Run: headless pygame with SDL's dummy video driver; simulated clock (each Clock.tick advances the game by its frame time, no real sleeping); random seed 0; keys injected as events and as key.get_pressed() state; no mouse input.
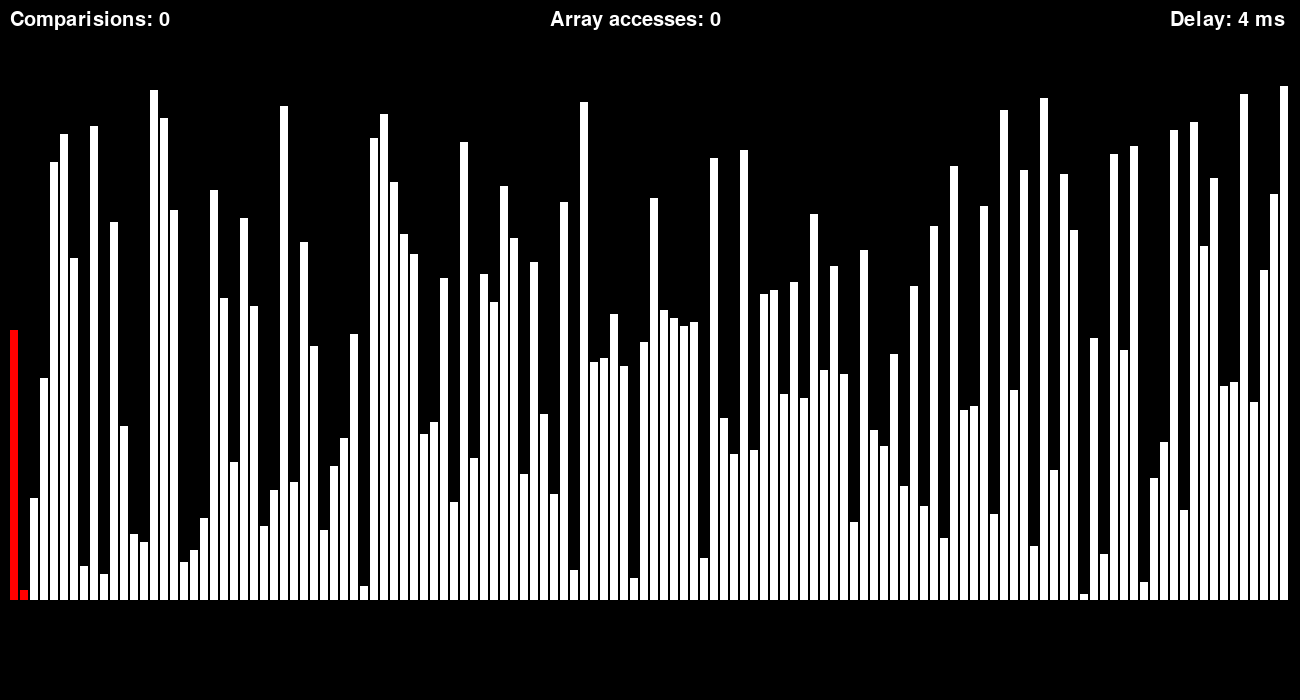
Frame 1 of 4 · flips 1–60 · no input
Frame 2 of 4 · flips 61–180 · tapped SPACE, RETURN · held RIGHT (→), D · screen unchanged from frame 1, image omitted
Frame 3 of 4 · flips 181–300 · held DOWN (↓), S · screen unchanged from frame 2, image omitted
Frame 4 of 4 · flips 301–420 · held LEFT (←), A, UP (↑), W · screen unchanged from frame 3, image omitted

The pygame program that drew these frames:

import random
from time import sleep
import pygame
import pygame.locals
from enum import Enum

# update_setting
clock = pygame.time.Clock()
FPS = 60

# init's
pygame.init()
pygame.font.init()

# define font
WHITE = (255, 255, 255)
sys_font = pygame.font.SysFont("Fixedsys", 30)

# size_screen
screen_width =  1300 # 1024 for column size = 2, size_array = 256
screen_height = 700 # 256 for height column

# screen_settings
screen = pygame.display.set_mode((screen_width, screen_height))
pygame.display.set_caption("Brick Ball Game")

# enum of sorting functions
class Sorting_Functions(Enum):
    BubbleSort = 1

# class Column
class Column(pygame.sprite.Sprite):
    def __init__(self, x, y, sizeX, sizeY, color):
        pygame.sprite.Sprite.__init__(self)
        self.image = pygame.Surface([sizeX, sizeY])
        self.image.fill(color)
        self.rect = self.image.get_rect()
        self.rect.bottomleft = [x, y]

# define group
column_group = pygame.sprite.Group()

# deifne methods
def Randomize():
    for i in range(128):
        array.append(i + 1)
    for i in range(128):
        index = random.randint(0, 127)
        second_index = random.randint(0, 127)
        array[index], array[second_index] = array[second_index], array[index]
    return array

def BubbleSort(unsorted_array, j):
    sort_array = unsorted_array 
    global step, max_step, comparisions, array_accesses, red_column
    if sort_array[j] > sort_array[j + 1]:
        sort_array[j], sort_array[j + 1] = sort_array[j + 1], sort_array[j]
        array_accesses += 1

    if step >= max_step:
        max_step -= 1
        step = -1
    
    print(j)
    #(winsound.Beep(int(sort_array[j]) * + 37, 400)
    comparisions += 1
    red_column = j

def DrawColumns(drawed_array):
    global column_group
    column_group = pygame.sprite.Group()
    array = drawed_array
    offset = 0
    index = 0
    global red_column
    for elem in array:
        if index != red_column and index != red_column + 1:
            col = Column(offset + 10, screen_height - 100, 8, elem * 4 + 2, (255, 255, 255))
        else:
            col = Column(offset + 10, screen_height - 100, 8, elem * 4 + 2, (255, 0, 0))
        column_group.add(col)
        offset += 10
        index += 1

# define variables
array = []
sorted = False
red_column = 0
step = -1
max_step = 126
comparisions = 0
array_accesses = 0
selected_sort = Sorting_Functions.BubbleSort
array = Randomize()

# first drawing and start programm
DrawColumns(array)
game_running = True
while game_running:

    clock.tick(FPS)

    screen.fill((0, 0, 0))

    comparision_text = sys_font.render(f"Comparisions: {comparisions}", True, WHITE)
    screen.blit(comparision_text, (10, 10))
    array_accesses_text = sys_font.render(f"Array accesses: {array_accesses}", True, WHITE)
    screen.blit(array_accesses_text, (550, 10))
    delay_text = sys_font.render("Delay: 4 ms", True, WHITE)
    screen.blit(delay_text, (1170, 10))

    DrawColumns(array)

    if max_step != 0 and selected_sort == 2:
        print(max_step)
        print(step)
        step += 1
        BubbleSort(array, step)
        #sleep(0.004)
        DrawColumns(array)

    column_group.draw(screen)
    column_group.update()

    for event in pygame.event.get():
        if event.type == pygame.QUIT:
            game_running = False
        if event.type == pygame.KEYDOWN:
            if event.key == pygame.K_RIGHT:
                pass

    pygame.display.update()

if __name__ == "__main__":
    game_running = True
